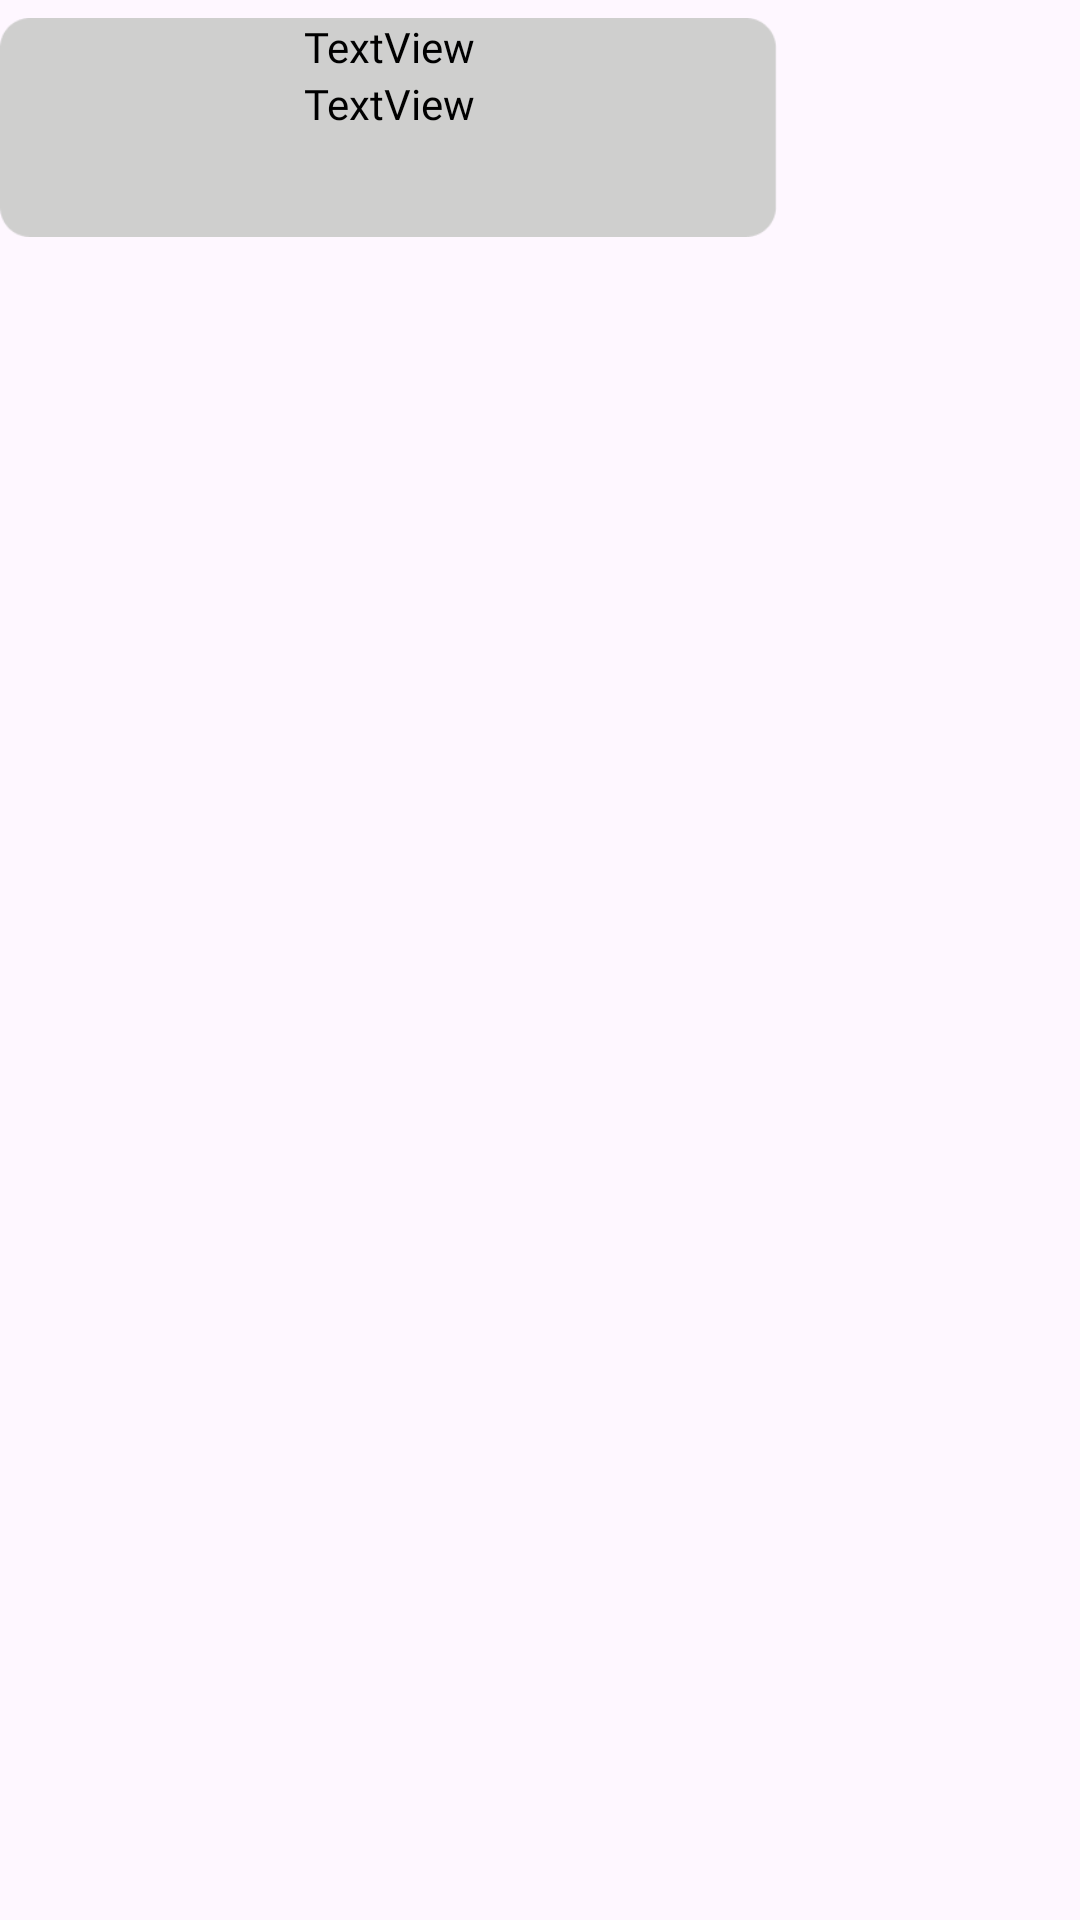

Reconstruct the res/layout file that produces this screen, plus the resources it refers to.
<!-- AndroidManifest.xml: application theme Theme.Homework04_Program01 -->
<!-- res/layout/custom_cell_handyman_display.xml -->
<?xml version="1.0" encoding="utf-8"?>
<androidx.constraintlayout.widget.ConstraintLayout xmlns:android="http://schemas.android.com/apk/res/android"
    xmlns:app="http://schemas.android.com/apk/res-auto"
    xmlns:tools="http://schemas.android.com/tools"
    android:layout_width="match_parent"
    android:layout_height="match_parent">

    <ImageView
        android:id="@+id/image_v_cc_background"
        android:layout_width="259dp"
        android:layout_height="81dp"
        android:layout_marginTop="2dp"
        app:layout_constraintStart_toStartOf="parent"
        app:layout_constraintTop_toTopOf="parent"
        app:srcCompat="@drawable/logo_handyman_description" />

    <TextView
        android:id="@+id/tv_v_cc_handymanDescription"
        android:layout_width="wrap_content"
        android:layout_height="wrap_content"
        android:width="216dp"
        android:height="50dp"
        android:fontFamily="@font/metrophobic"
        android:text="TextView"
        android:textAlignment="center"
        android:textColor="#000000"
        app:layout_constraintEnd_toEndOf="@+id/image_v_cc_background"
        app:layout_constraintHorizontal_bias=".5"
        app:layout_constraintStart_toStartOf="parent"
        app:layout_constraintTop_toBottomOf="@+id/tv_v_cc_handyman" />

    <TextView
        android:id="@+id/tv_v_cc_handyman"
        android:layout_width="wrap_content"
        android:layout_height="wrap_content"
        android:layout_marginTop="6dp"
        android:width="216dp"
        android:fontFamily="@font/metrophobic"
        android:text="TextView"
        android:textAlignment="center"
        android:textColor="#000000"
        app:layout_constraintEnd_toEndOf="@+id/image_v_cc_background"
        app:layout_constraintHorizontal_bias=".5"
        app:layout_constraintStart_toStartOf="parent"
        app:layout_constraintTop_toTopOf="parent" />
</androidx.constraintlayout.widget.ConstraintLayout>
<!-- resources referenced by this layout -->
<resources>
  <!-- drawable logo_handyman_description: png bitmap (drawable, 1383 bytes) -->
  <style name="Theme.Homework04_Program01" parent="Base.Theme.Homework04_Program01" />
  <style name="Base.Theme.Homework04_Program01" parent="Theme.Material3.DayNight.NoActionBar">
          
          
      </style>
</resources>
